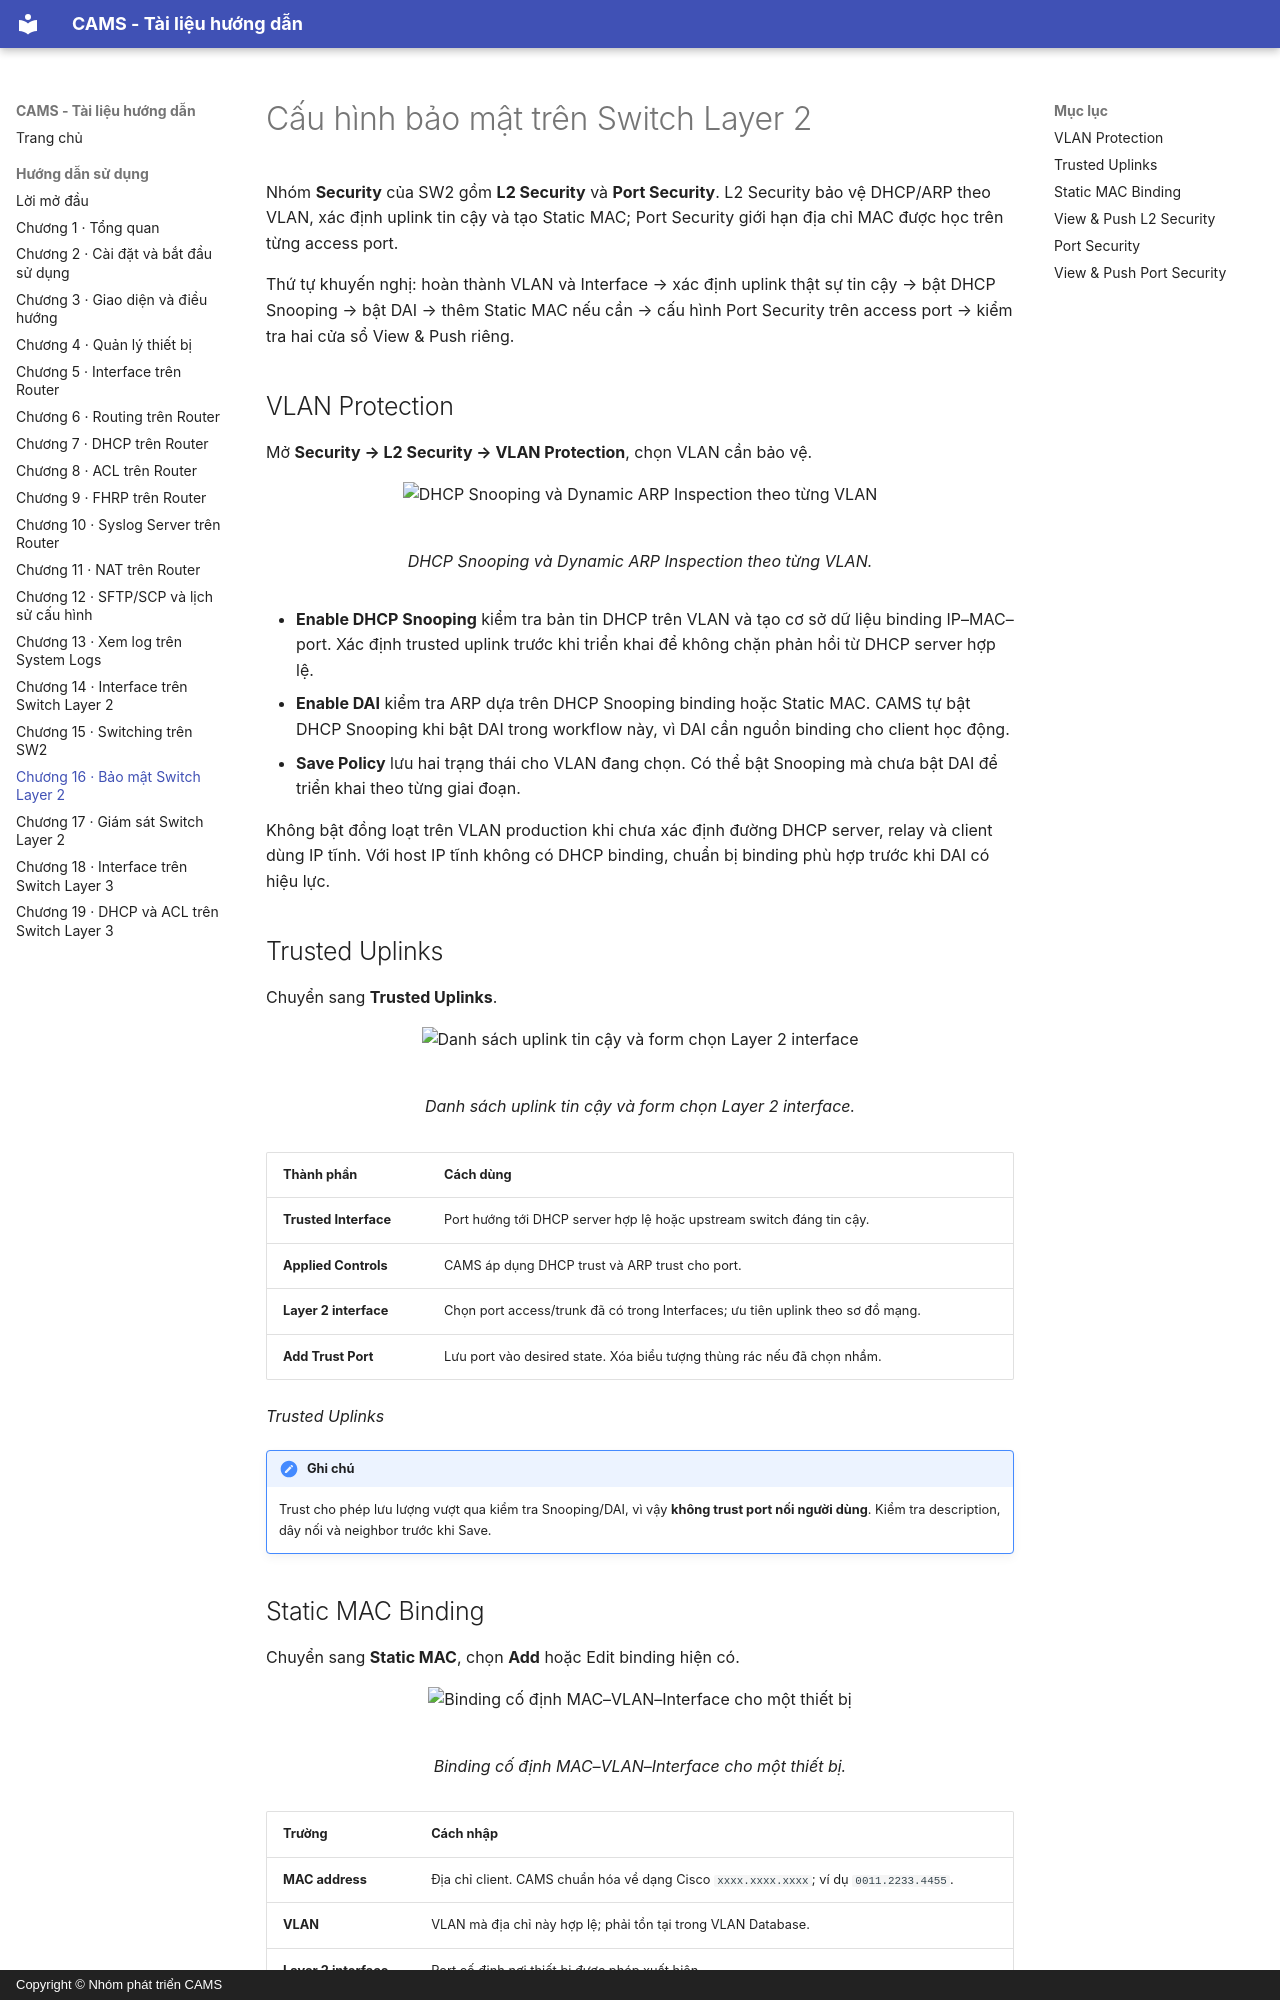

repository: viet15t12/CAMS · page: DOC/16_bao_mat_switch_l2/index.html · generator: mkdocs · copyright: Copyright © Nhóm phát triển CAMS

<!-- Đồng bộ tự động từ ../contents/16_bao_mat_switch_l2.typ; chạy scripts/sync_book_markdown.py để cập nhật. -->

# Cấu hình bảo mật trên Switch Layer 2

Nhóm **Security** của SW2 gồm **L2 Security** và **Port Security**. L2 Security bảo vệ DHCP/ARP theo VLAN, xác định uplink tin cậy và tạo Static MAC; Port Security giới hạn địa chỉ MAC được học trên từng access port.

Thứ tự khuyến nghị: hoàn thành VLAN và Interface → xác định uplink thật sự tin cậy → bật DHCP Snooping → bật DAI → thêm Static MAC nếu cần → cấu hình Port Security trên access port → kiểm tra hai cửa sổ View & Push riêng.

## VLAN Protection

Mở **Security → L2 Security → VLAN Protection**, chọn VLAN cần bảo vệ.

<figure id="fig-ch16-01-vlan-protection" markdown="span">
  ![DHCP Snooping và Dynamic ARP Inspection theo từng VLAN](../figures/gui/chapter-16/01-vlan-protection.png){ loading=lazy }
  <figcaption>DHCP Snooping và Dynamic ARP Inspection theo từng VLAN.</figcaption>
</figure>

- **Enable DHCP Snooping** kiểm tra bản tin DHCP trên VLAN và tạo cơ sở dữ liệu binding IP–MAC–port. Xác định trusted uplink trước khi triển khai để không chặn phản hồi từ DHCP server hợp lệ.
- **Enable DAI** kiểm tra ARP dựa trên DHCP Snooping binding hoặc Static MAC. CAMS tự bật DHCP Snooping khi bật DAI trong workflow này, vì DAI cần nguồn binding cho client học động.
- **Save Policy** lưu hai trạng thái cho VLAN đang chọn. Có thể bật Snooping mà chưa bật DAI để triển khai theo từng giai đoạn.

Không bật đồng loạt trên VLAN production khi chưa xác định đường DHCP server, relay và client dùng IP tĩnh. Với host IP tĩnh không có DHCP binding, chuẩn bị binding phù hợp trước khi DAI có hiệu lực.

## Trusted Uplinks

Chuyển sang **Trusted Uplinks**.

<figure id="fig-ch16-02-trusted-uplinks" markdown="span">
  ![Danh sách uplink tin cậy và form chọn Layer 2 interface](../figures/gui/chapter-16/02-trusted-uplinks.png){ loading=lazy }
  <figcaption>Danh sách uplink tin cậy và form chọn Layer 2 interface.</figcaption>
</figure>

<div id="tab-ch16-table-1"></div>

| Thành phần | Cách dùng |
| --- | --- |
| **Trusted Interface** | Port hướng tới DHCP server hợp lệ hoặc upstream switch đáng tin cậy. |
| **Applied Controls** | CAMS áp dụng DHCP trust và ARP trust cho port. |
| **Layer 2 interface** | Chọn port access/trunk đã có trong Interfaces; ưu tiên uplink theo sơ đồ mạng. |
| **Add Trust Port** | Lưu port vào desired state. Xóa biểu tượng thùng rác nếu đã chọn nhầm. |

*Trusted Uplinks*

!!! note "Ghi chú"

    Trust cho phép lưu lượng vượt qua kiểm tra Snooping/DAI, vì vậy **không trust port nối người dùng**. Kiểm tra description, dây nối và neighbor trước khi Save.
